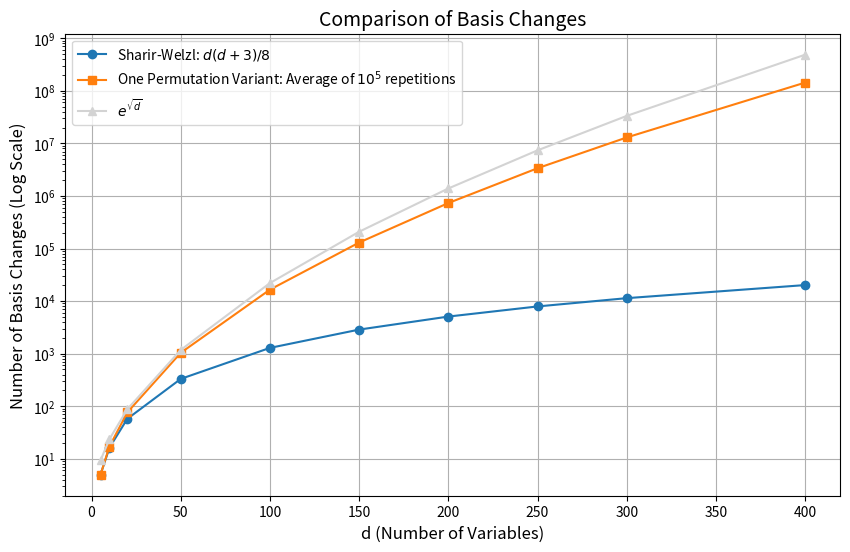

Python code for this plot: (Note: this script raises an exception after producing the figure.)
import numpy as np
from math import sqrt

import matplotlib.pyplot as plt

# Data for Sharir-Welzl One Permutation Variant Algorithm
d_one_perm = [5, 10, 20, 50, 100, 150, 200, 250, 300, 400]
avg_basis_changes_one_perm = [4.98, 17.13, 76.15, 1040, 16517, 129847, 732461, 3363161, 12945857, 142997652]

# Using the formula for standard Sharir-Welzl Algorithm.
d_standard = d_one_perm
avg_basis_changes_standard = [d * (d + 3) / 8 for d in d_standard]

# Calculate e^d
exp_d = [np.exp(sqrt(d)) for d in d_standard]

plt.figure(figsize=(10, 6))
plt.plot(d_standard, avg_basis_changes_standard, label=r'Sharir-Welzl: $d(d+3)/8$', marker='o')
plt.plot(d_one_perm, avg_basis_changes_one_perm, label=r'One Permutation Variant: Average of $10^5$ repetitions', marker='s')
plt.plot(d_standard, exp_d, label=r'$e^{\sqrt{d}}$', marker='^', color='lightgrey')
plt.xlabel('d (Number of Variables)', fontsize=12)
plt.ylabel('Number of Basis Changes (Log Scale)', fontsize=12)
plt.title('Comparison of Basis Changes', fontsize=14)
plt.legend()
plt.grid(True)
plt.yscale('log')
plt.savefig('/home/<user>/thesis/plot.png')
plt.show()
